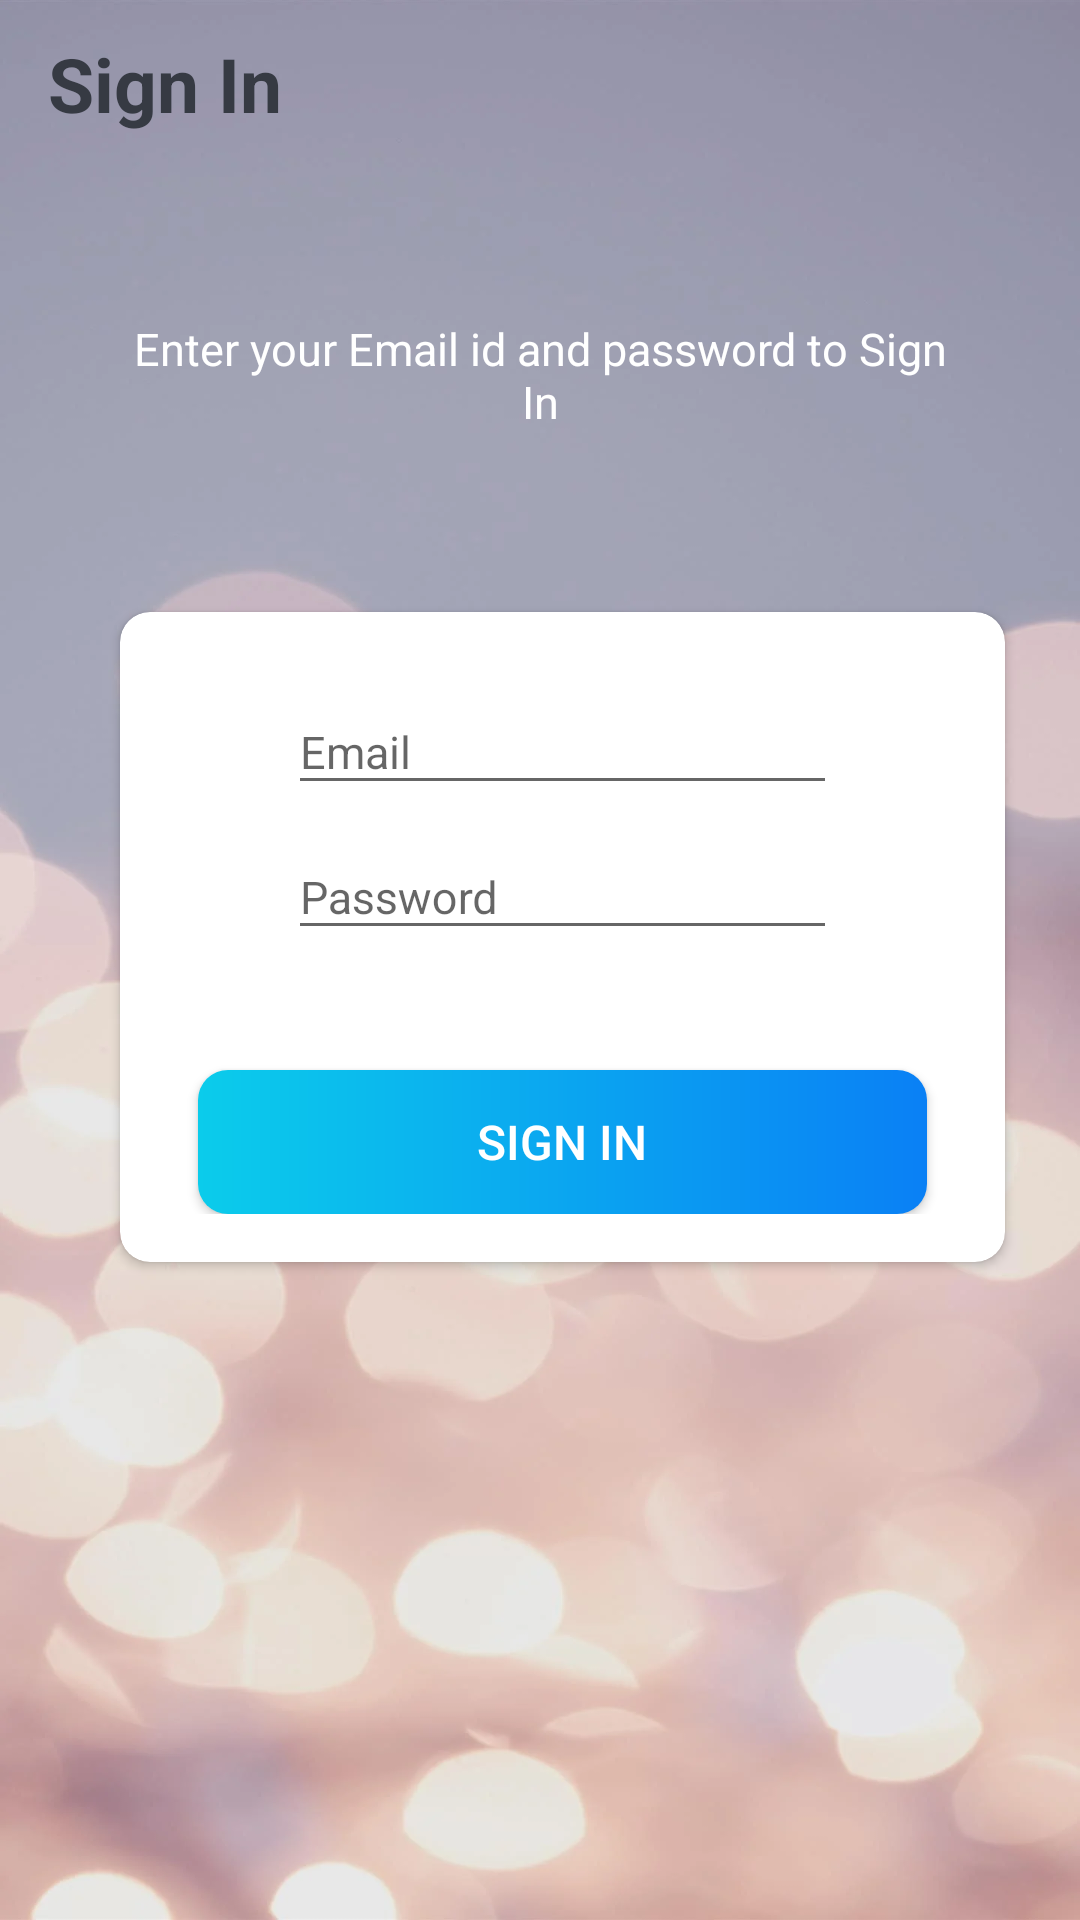

Produce the Android XML layout that renders to this screen, including the resource entries it uses.
<!-- AndroidManifest.xml: activity theme Theme.Design.Light.NoActionBar -->
<!-- res/layout/activity_sign_in.xml -->
<?xml version="1.0" encoding="utf-8"?>
<LinearLayout xmlns:android="http://schemas.android.com/apk/res/android"
    xmlns:app="http://schemas.android.com/apk/res-auto"
    xmlns:tools="http://schemas.android.com/tools"
    android:layout_width="match_parent"
    android:layout_height="match_parent"
    android:orientation="vertical"
    android:background="@drawable/backgray"
    tools:context=".activities.SignInActivity">

    <androidx.appcompat.widget.Toolbar
        android:id="@+id/toolbar_sign_up_activity"
        android:layout_width="match_parent"
        android:layout_height="?attr/actionBarSize">

        <TextView
            android:id="@+id/tv_title"
            android:layout_width="match_parent"
            android:layout_height="match_parent"
            android:gravity="center_vertical"
            android:text="Sign In"

            android:textColor="@color/ptc"
            android:textSize="25sp"
            android:textStyle="bold"/>
    </androidx.appcompat.widget.Toolbar>

    <LinearLayout
        android:layout_width="match_parent"
        android:layout_height="match_parent"
        android:layout_gravity="center"
        android:layout_marginTop="50sp"
        android:orientation="vertical">

        <TextView
            android:layout_width="match_parent"
            android:layout_height="wrap_content"
            android:layout_marginStart="40dp"
            android:layout_marginEnd="40dp"
            android:gravity="center"
            android:text="Enter your Email id and password to Sign In"
            android:textColor="@color/white"
            android:textSize="15sp"/>

        <androidx.cardview.widget.CardView
            android:layout_width="match_parent"
            android:layout_height="wrap_content"
            android:layout_marginStart="40dp"
            android:layout_marginTop="60dp"
            android:layout_marginEnd="25dp"
            android:elevation="10dp"
            app:cardCornerRadius="10dp">

            <LinearLayout
                android:layout_width="match_parent"
                android:layout_height="wrap_content"
                android:orientation="vertical"
                android:padding="16dp"
                >

                <com.google.android.material.textfield.TextInputLayout
                    android:layout_width="match_parent"
                    android:layout_height="wrap_content"
                    android:layout_marginStart="40sp"
                    android:layout_marginEnd="40sp">
                    <androidx.appcompat.widget.AppCompatEditText
                        android:id="@+id/et_email"
                        android:layout_width="match_parent"
                        android:layout_height="wrap_content"
                        android:hint="Email"
                        android:inputType="textEmailAddress"
                        android:textSize="15dp"

                        />
                </com.google.android.material.textfield.TextInputLayout>

                <com.google.android.material.textfield.TextInputLayout
                    android:layout_width="match_parent"
                    android:layout_height="wrap_content"
                    android:layout_marginStart="40sp"
                    android:layout_marginEnd="40sp">
                    <androidx.appcompat.widget.AppCompatEditText
                        android:id="@+id/et_password"
                        android:layout_width="match_parent"
                        android:layout_height="wrap_content"
                        android:hint="Password"
                        android:inputType="textEmailAddress"
                        android:textSize="15dp"

                        />
                </com.google.android.material.textfield.TextInputLayout>


                <Button
                    android:id="@+id/btn_sign_in"
                    android:layout_width="match_parent"
                    android:layout_height="wrap_content"
                    android:layout_gravity="center"
                    android:layout_marginStart="10dp"
                    android:layout_marginTop="40dp"
                    android:layout_marginEnd="10dp"
                    android:background="@drawable/shape_button_rounded"
                    android:foreground="?attr/selectableItemBackground"
                    android:gravity="center"
                    android:paddingTop="10dp"
                    android:paddingBottom="10dp"
                    android:text="Sign In"
                    android:textColor="@color/white"
                    android:textSize="16sp"/>

            </LinearLayout>


        </androidx.cardview.widget.CardView>

    </LinearLayout>


</LinearLayout>
<!-- resources referenced by this layout -->
<resources>
  <color name="ptc">#363A43</color>
  <color name="white">#FFFFFFFF</color>
  <!-- drawable backgray: jpg bitmap (drawable, 40842 bytes) -->
  <!-- drawable shape_button_rounded (drawable) -->
  <?xml version="1.0" encoding="utf-8"?>
  <shape xmlns:android="http://schemas.android.com/apk/res/android"
     android:shape="rectangle">
  
     <gradient android:angle="360"
        android:startColor="#0BCCEB"
        android:endColor="#0A80F5"
        android:type="linear"></gradient>
  
     <corners android:radius="10dp"/>
  
  </shape>
</resources>
